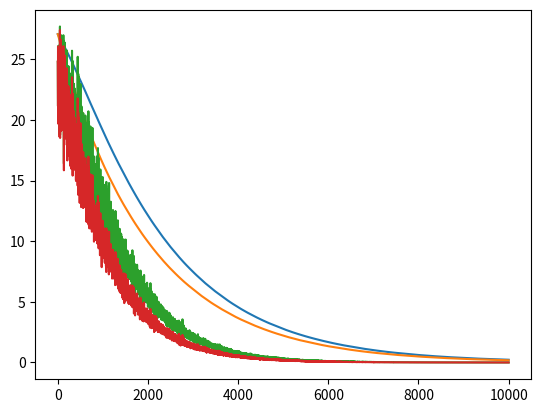

Reproduce this figure in Python.
import numpy as np
import random
import matplotlib.pyplot as plt

#one layer relu train GD
repeat_time = 10
iter_step = 10000
N=100
d=10

sigma1 = 3
mu1 = 1
sigma2 = 1
mu2 = 0
eta = 1e-3
#1-BP 2-LinBP


def forward(x,w):
    y = np.maximum(np.matmul(x,w),0)
    return y

def backward(x,w,w0,mod):
    y = forward(x,w)
    y0 = forward(x,w0)
    N = np.shape(x)[0]
    if(mod == 0):
        gra = np.matmul(np.transpose(x),np.diag(np.matmul(x,w) > 0))
        gra = np.matmul(gra, (y-y0))/N
    else:
        gra = np.matmul(np.transpose(x),y-y0)/N
    return gra


ttl_loss1 = np.zeros([repeat_time,iter_step+1])
ttl_loss2 = np.zeros([repeat_time,iter_step+1])
ttl_err1 = np.zeros([repeat_time,iter_step+1])
ttl_err2 = np.zeros([repeat_time,iter_step+1])
for times in range(repeat_time):
    x = np.random.randn(N,d)
    w_star = sigma1 * np.random.randn(d) + mu1
    w = sigma2 * np.random.randn(d) + mu2
    w_iter1 = np.zeros([d,iter_step+1])
    w_iter2 = np.zeros([d,iter_step+1])

    w_iter1[:,0] = w
    w_iter2[:,0] = w
    err1 = np.zeros(iter_step+1)
    err2 = np.zeros(iter_step+1)
    los1 = np.zeros(iter_step+1)
    los2 = np.zeros(iter_step+1)
    w1 = w
    w2 = w
    target = forward(x,w_star)
    err1[0] = np.linalg.norm(w1-w_star, ord = 1)
    err2[0] = np.linalg.norm(w2-w_star, ord = 1)
    out1 = forward(x,w1)
    out2 = forward(x,w2)
    los1[0] = 0.5 * np.linalg.norm(out1 - target, ord = 2)**2 / N
    los2[0] = 0.5 * np.linalg.norm(out2 - target, ord = 2)**2 / N
    for i in range(iter_step):
        x = np.random.randn(N,d)
        target = forward(x,w_star)

        w1 = w_iter1[:,i]
        w2 = w_iter2[:,i]
        g1 = backward(x,w1,w_star,0)
        g2 = backward(x,w2,w_star,1)
        w1 = w1 - eta * g1
        w2 = w2 - eta * g2

        w_iter1[:,i+1] = w1
        w_iter2[:,i+1] = w2


        err1[i+1] = np.linalg.norm(w1-w_star, ord = 1)
        err2[i+1] = np.linalg.norm(w2-w_star, ord = 1)
        out1 = forward(x,w1)
        out2 = forward(x,w2)
        los1[i+1] = 0.5 * np.linalg.norm(out1 - target, ord = 2)**2 / N
        los2[i+1] = 0.5 * np.linalg.norm(out2 - target, ord = 2)**2 / N
    ttl_loss1[times,:] = los1
    ttl_loss2[times,:] = los2
    ttl_err1[times,:] = err1
    ttl_err2[times,:] = err2
    print('Number %d is finished!'%times)


x = np.arange(0,iter_step+1)
plt.plot(x,np.mean(ttl_err1,axis = 0),x,np.mean(ttl_err2,axis = 0))
plt.show()

plt.plot(x,np.mean(ttl_loss1,axis = 0),x,np.mean(ttl_loss2,axis = 0))
plt.show()
'''
print(np.mean(ttl_err1,axis = 0))
print(np.mean(ttl_err2,axis = 0))
print(np.mean(ttl_loss1,axis = 0))
print(np.mean(ttl_loss2,axis = 0))

np.save('err_1.npy',np.mean(ttl_err1,axis = 0))
np.save('err_2.npy',np.mean(ttl_err2,axis = 0))
np.save('loss_1.npy',np.mean(ttl_loss1,axis = 0))
np.save('loss_2.npy',np.mean(ttl_loss2,axis = 0))
'''

